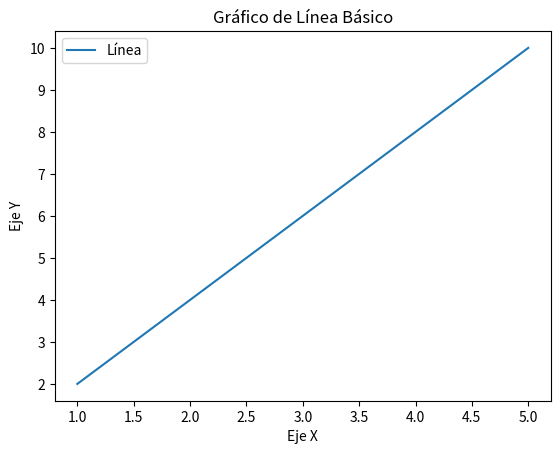

Python code for this plot:
import os
import matplotlib.pyplot as plt
# DESDE UNA TERMINA EN VISUAL STUDIO CODE
# PS O:\TRABAJANDO\PROJECTS___PYTHON>pip install matplotlib

os.system('cls')

# Datos para el gráfico
x = [1, 2, 3, 4, 5]
y = [2, 4, 6, 8, 10]

# Crear un gráfico de línea
plt.plot(x, y, label='Línea')

# Agregar etiquetas a los ejes
plt.xlabel('Eje X')
plt.ylabel('Eje Y')

# Agregar un título al gráfico
plt.title('Gráfico de Línea Básico')

# Mostrar una leyenda
plt.legend()

# Mostrar el gráfico
plt.show()
